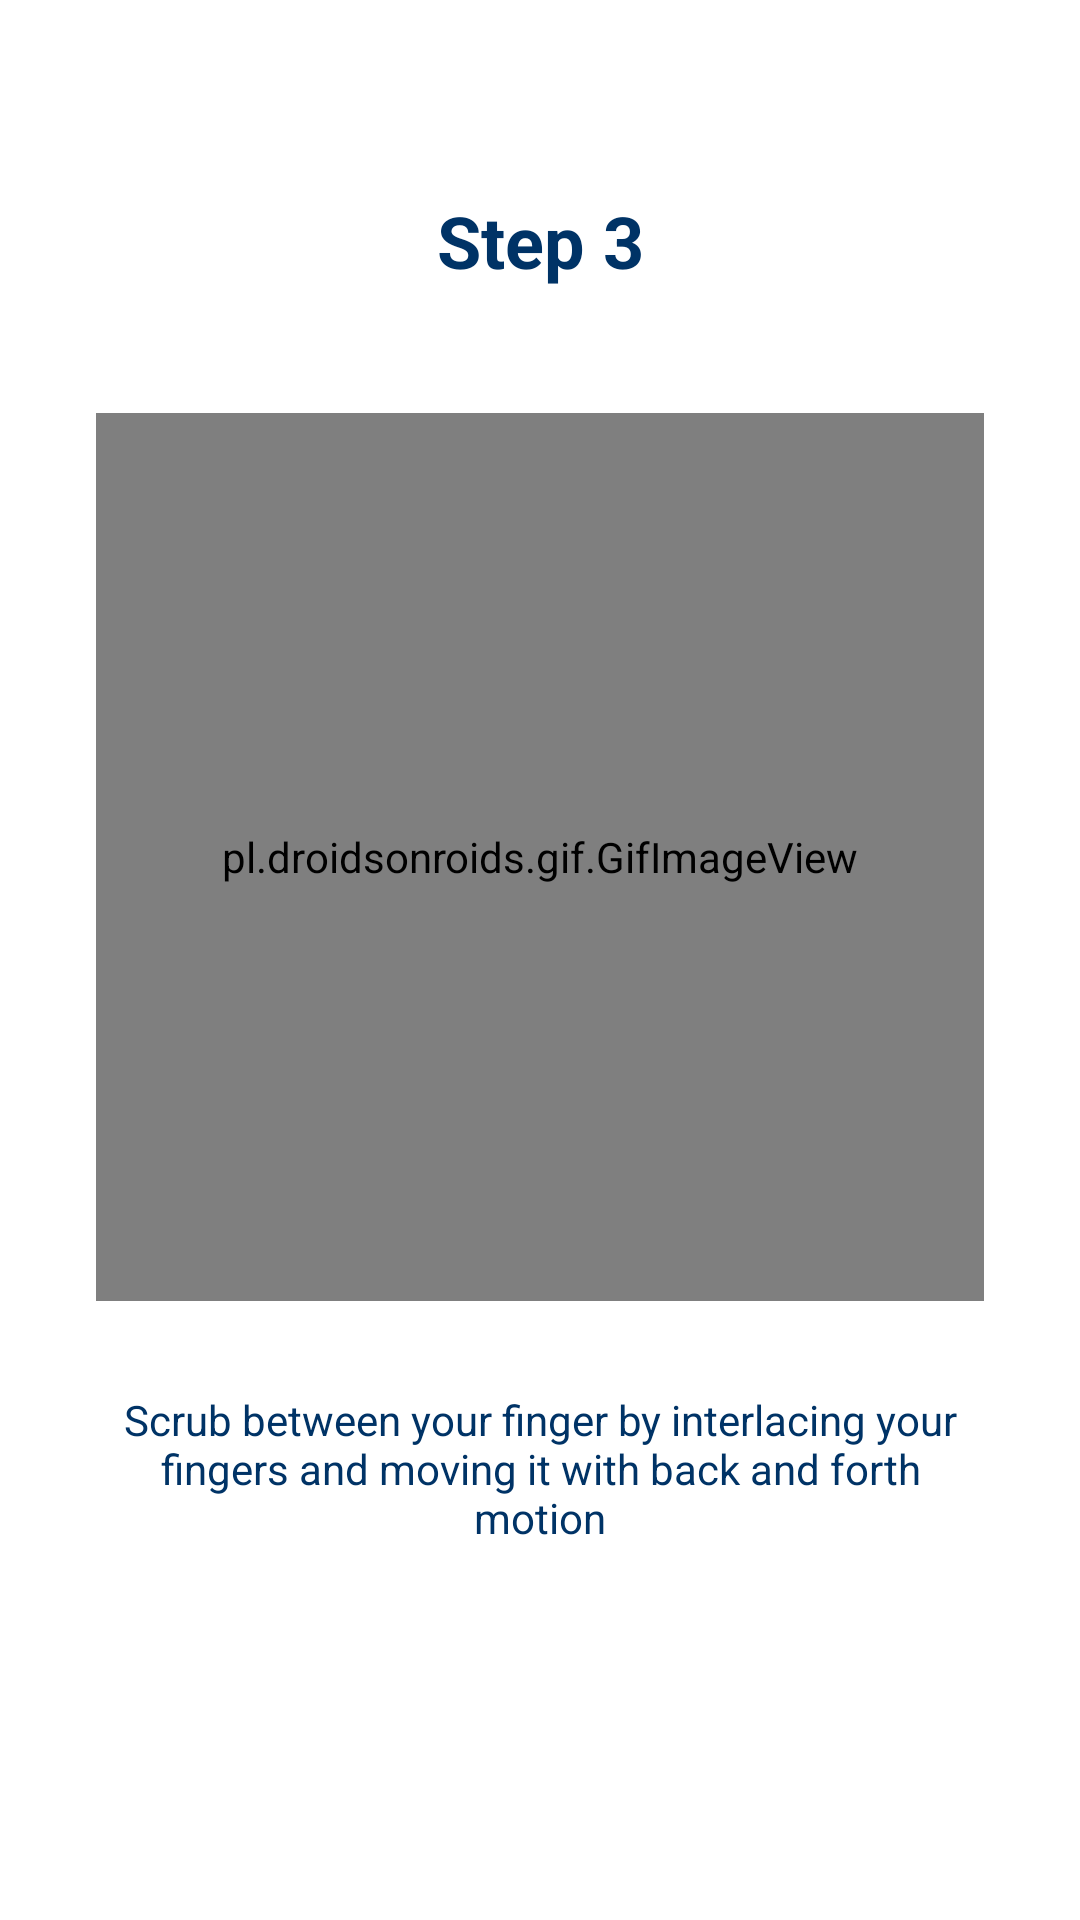

Reconstruct the res/layout file that produces this screen, plus the resources it refers to.
<!-- AndroidManifest.xml: application theme Theme.EduWash -->
<!-- res/layout/practice_slide4.xml -->
<?xml version="1.0" encoding="utf-8"?>
<androidx.constraintlayout.widget.ConstraintLayout
    xmlns:android="http://schemas.android.com/apk/res/android"
    xmlns:app="http://schemas.android.com/apk/res-auto"
    android:layout_width="match_parent"
    android:layout_height="match_parent">

    <TextView
        android:id="@+id/subTitleTv"
        android:layout_width="wrap_content"
        android:layout_height="wrap_content"
        android:layout_marginTop="64dp"
        android:layout_marginStart="32dp"
        android:layout_marginEnd="32dp"
        android:text="@string/step_3"
        android:textAlignment="center"
        android:textAppearance="@style/TextAppearance.AppCompat.Headline"
        android:textColor="@color/colorBlueMidnight"
        android:textStyle="bold"
        app:layout_constraintEnd_toEndOf="parent"
        app:layout_constraintStart_toStartOf="parent"
        app:layout_constraintTop_toTopOf="parent" />

    <pl.droidsonroids.gif.GifImageView
        android:id="@+id/img3"
        android:layout_width="0dp"
        android:layout_height="0dp"
        android:layout_marginStart="32dp"
        android:layout_marginEnd="32dp"
        android:adjustViewBounds="true"
        app:layout_constraintBottom_toBottomOf="parent"
        app:layout_constraintDimensionRatio="1:1"
        app:layout_constraintEnd_toEndOf="parent"
        app:layout_constraintStart_toStartOf="parent"
        app:layout_constraintTop_toTopOf="parent"
        app:layout_constraintVertical_bias="0.4"
        android:src="@drawable/step3"/>

    <TextView
        android:id="@+id/caption"
        android:layout_width="0dp"
        android:layout_height="wrap_content"
        android:layout_marginTop="30dp"
        android:gravity="center"
        android:text="@string/caption3"
        android:textAppearance="@style/TextAppearance.AppCompat.Body1"
        android:textColor="@color/colorBlueMidnight"
        app:layout_constraintEnd_toEndOf="@+id/img3"
        app:layout_constraintStart_toStartOf="@+id/img3"
        app:layout_constraintTop_toBottomOf="@+id/img3" />

</androidx.constraintlayout.widget.ConstraintLayout>
<!-- resources referenced by this layout -->
<resources>
  <color name="colorBlueMidnight">#003366</color>
  <string name="caption3">Scrub between your finger by interlacing your fingers and moving it with back and forth motion</string>
  <string name="step_3">Step 3</string>
  <style name="Theme.EduWash" parent="Theme.MaterialComponents.DayNight.DarkActionBar">
          
          <item name="colorPrimary">#84C1D3</item>
          <item name="colorPrimaryVariant">#3F97B1</item>
          <item name="colorOnPrimary">@color/white</item>
          
          <item name="colorSecondary">@color/teal_200</item>
          <item name="colorSecondaryVariant">@color/teal_700</item>
          <item name="colorOnSecondary">@color/black</item>
          
          <item name="android:statusBarColor" tools:targetApi="l">?attr/colorPrimaryVariant</item>
          
      </style>
  <color name="white">#FFFFFFFF</color>
  <color name="teal_200">#FF03DAC5</color>
  <color name="teal_700">#FF018786</color>
  <color name="black">#FF000000</color>
</resources>
